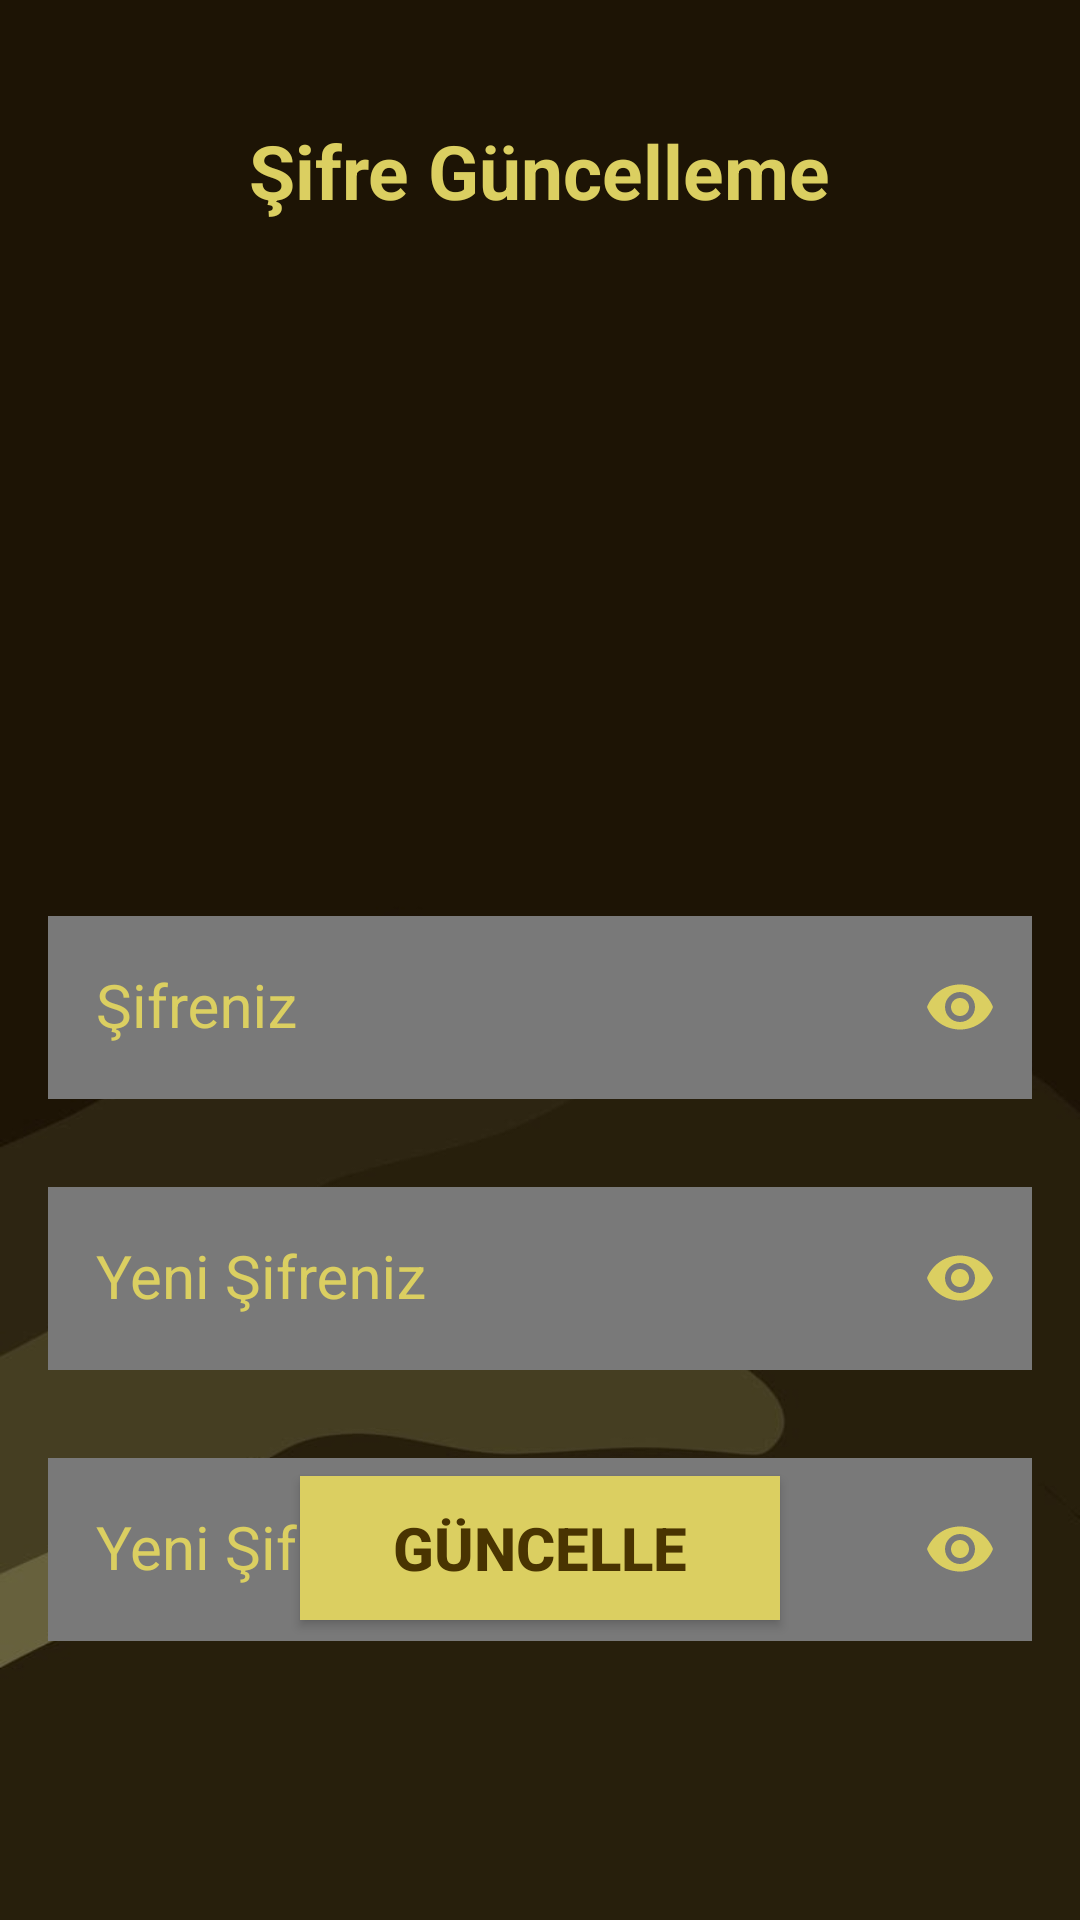

Write the Android layout XML for this screen, with the resource values it uses.
<!-- AndroidManifest.xml: application theme Theme.SpinboxMusicApplication -->
<!-- res/layout/activity_change_password.xml -->
<?xml version="1.0" encoding="utf-8"?>
<androidx.constraintlayout.widget.ConstraintLayout xmlns:android="http://schemas.android.com/apk/res/android"
    xmlns:app="http://schemas.android.com/apk/res-auto"
    xmlns:tools="http://schemas.android.com/tools"
    android:id="@+id/main"
    android:layout_width="match_parent"
    android:layout_height="match_parent"
    android:background="@drawable/background_img"
    tools:context=".ChangeMailActivity">

    <TextView
        android:layout_width="wrap_content"
        android:layout_height="wrap_content"
        android:text="Şifre Güncelleme"
        android:textColor="@color/spinbox_yellow"
        android:textSize="25dp"
        android:textStyle="bold"
        android:layout_marginTop="40dp"
        app:layout_constraintHorizontal_bias="0.5"
        app:layout_constraintStart_toStartOf="parent"
        app:layout_constraintEnd_toEndOf="parent"
        app:layout_constraintTop_toTopOf="parent" />

    <com.google.android.material.textfield.TextInputLayout
        android:id="@+id/currentPasswordLayout"
        style="@style/LoginTextInputOuterFieldStyle"
        android:layout_width="match_parent"
        android:layout_height="wrap_content"
        android:layout_marginHorizontal="16dp"
        android:layout_marginTop="300dp"
        android:textColorHint="@color/spinbox_yellow"
        app:boxStrokeColor="@color/spinbox_yellow"
        app:hintTextColor="@color/spinbox_yellow"
        app:layout_constraintEnd_toEndOf="parent"
        app:layout_constraintHorizontal_bias="0.5"
        app:layout_constraintStart_toStartOf="parent"
        app:layout_constraintTop_toTopOf="parent"
        app:passwordToggleEnabled="true"
        app:passwordToggleTint="@color/spinbox_yellow">

        <com.google.android.material.textfield.TextInputEditText
            android:id="@+id/currentPasswordEnter"
            style="@style/LoginTextInputInnerFieldStyle"
            android:layout_width="match_parent"
            android:layout_height="wrap_content"
            android:hint="Şifreniz"
            android:inputType="textPassword" />
    </com.google.android.material.textfield.TextInputLayout>

    <com.google.android.material.textfield.TextInputLayout
        android:id="@+id/newPasswordLayout"
        style="@style/LoginTextInputOuterFieldStyle"
        android:layout_width="match_parent"
        android:layout_height="wrap_content"
        android:layout_marginHorizontal="16dp"
        android:layout_marginTop="24dp"
        android:textColorHint="@color/spinbox_yellow"
        app:boxStrokeColor="@color/spinbox_yellow"
        app:hintTextColor="@color/spinbox_yellow"
        app:layout_constraintEnd_toEndOf="parent"
        app:layout_constraintHorizontal_bias="0.5"
        app:layout_constraintStart_toStartOf="parent"
        app:layout_constraintTop_toBottomOf="@id/currentPasswordLayout"
        app:passwordToggleEnabled="true"
        app:passwordToggleTint="@color/spinbox_yellow">

        <com.google.android.material.textfield.TextInputEditText
            android:id="@+id/newPasswordEnter"
            style="@style/LoginTextInputInnerFieldStyle"
            android:layout_width="match_parent"
            android:layout_height="wrap_content"
            android:hint="Yeni Şifreniz"
            android:inputType="textPassword" />
    </com.google.android.material.textfield.TextInputLayout>

    <com.google.android.material.textfield.TextInputLayout
        android:id="@+id/confirmNewPasswordLayout"
        style="@style/LoginTextInputOuterFieldStyle"
        android:layout_width="match_parent"
        android:layout_height="wrap_content"
        android:layout_marginHorizontal="16dp"
        android:layout_marginTop="24dp"
        android:textColorHint="@color/spinbox_yellow"
        app:boxStrokeColor="@color/spinbox_yellow"
        app:hintTextColor="@color/spinbox_yellow"
        app:layout_constraintEnd_toEndOf="parent"
        app:layout_constraintHorizontal_bias="0.5"
        app:layout_constraintStart_toStartOf="parent"
        app:layout_constraintTop_toBottomOf="@id/newPasswordLayout"
        app:passwordToggleEnabled="true"
        app:passwordToggleTint="@color/spinbox_yellow">

        <com.google.android.material.textfield.TextInputEditText
            android:id="@+id/confirmNewPasswordEnter"
            style="@style/LoginTextInputInnerFieldStyle"
            android:layout_width="match_parent"
            android:layout_height="wrap_content"
            android:hint="Yeni Şifreniz (Tekrar)"
            android:inputType="textPassword" />
    </com.google.android.material.textfield.TextInputLayout>

    <androidx.appcompat.widget.AppCompatButton
        android:id="@+id/button"
        android:layout_width="0dp"
        android:layout_height="wrap_content"
        android:layout_marginHorizontal="16dp"
        android:layout_marginStart="100dp"
        android:layout_marginEnd="100dp"
        android:background="@color/spinbox_yellow"
        android:text="Güncelle"
        android:textColor="@color/spinbox_brown"
        android:textStyle="bold"
        android:textSize="20sp"
        android:layout_marginBottom="100dp"
        app:layout_constraintBottom_toBottomOf="parent"
        app:layout_constraintEnd_toEndOf="parent"
        app:layout_constraintHorizontal_bias="0.5"
        app:layout_constraintStart_toStartOf="parent" />

</androidx.constraintlayout.widget.ConstraintLayout>
<!-- resources referenced by this layout -->
<resources>
  <color name="spinbox_brown">#ff493401</color>
  <color name="spinbox_yellow">#ffdbcf61</color>
  <!-- drawable background_img: jpg bitmap (drawable, 29929 bytes) -->
  <style name="LoginTextInputInnerFieldStyle" parent="Widget.MaterialComponents.TextInputLayout.OutlinedBox">
          <item name="android:layout_width">match_parent</item>
          <item name="android:layout_height">wrap_content</item>
          <item name="android:textColor">@color/spinbox_yellow</item>
          <item name="android:textColorHint">@color/spinbox_yellow</item>
          <item name="android:background">@color/gray</item>
          <item name="android:maxLines">1</item>
          <item name="android:textSize">20sp</item>
          <item name="android:singleLine">true</item>
      </style>
  <style name="LoginTextInputOuterFieldStyle" parent="Widget.MaterialComponents.TextInputLayout.OutlinedBox">
          <item name="android:layout_width">match_parent</item>
          <item name="android:layout_height">wrap_content</item>
          <item name="android:layout_marginTop">15dp</item>
          <item name="android:layout_marginBottom">15dp</item>
      </style>
  <style name="Theme.SpinboxMusicApplication" parent="Base.Theme.SpinboxMusicApplication" />
  <color name="gray">#797979</color>
  <style name="Base.Theme.SpinboxMusicApplication" parent="Theme.Material3.DayNight.NoActionBar">
          
          
          
          <item name="android:statusBarColor" tools:targetApi="l">@color/spinbox_yellow</item>
      </style>
</resources>
